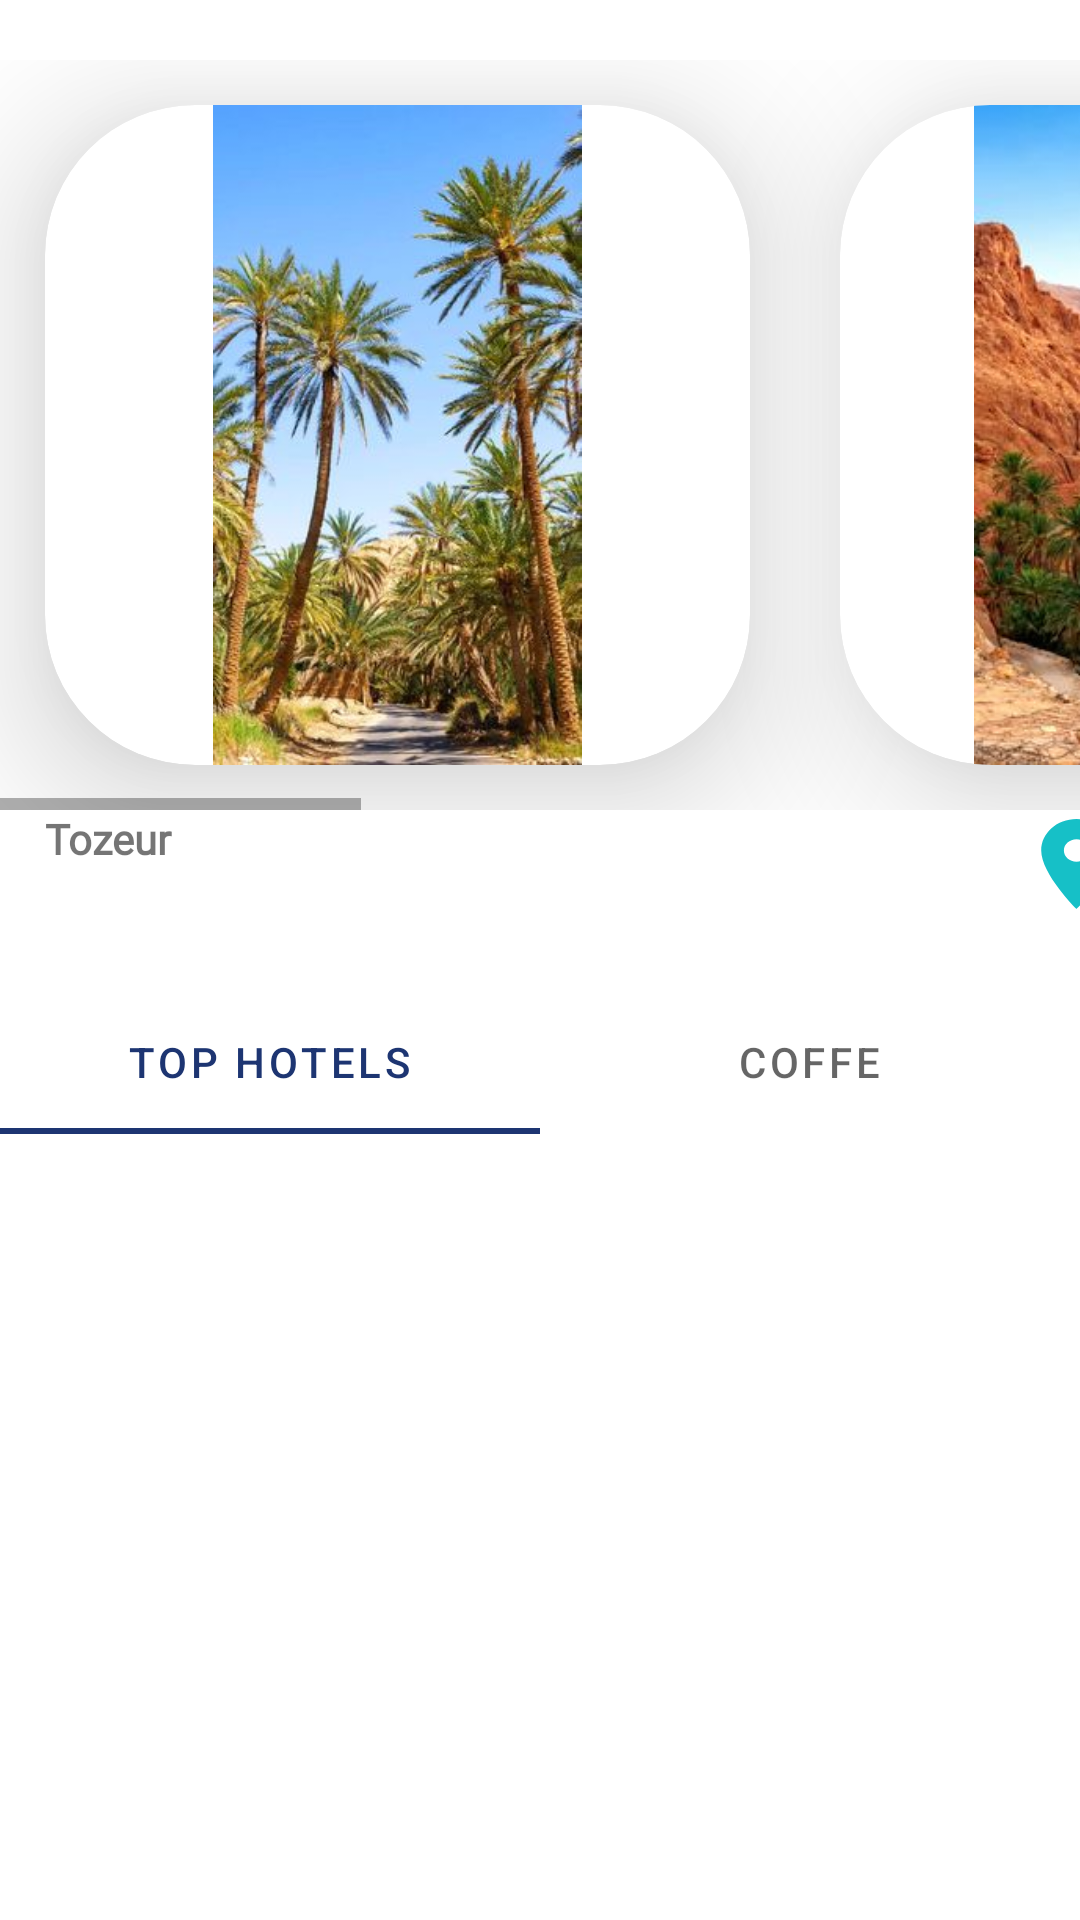

This screen was rendered from an Android layout file. Write that file and the resources it references.
<!-- AndroidManifest.xml: application theme Theme.Mytest1 -->
<!-- res/layout/activity_tozeur.xml -->
<?xml version="1.0" encoding="utf-8"?>
<LinearLayout xmlns:android="http://schemas.android.com/apk/res/android"
    xmlns:app="http://schemas.android.com/apk/res-auto"
    xmlns:tools="http://schemas.android.com/tools"
    android:layout_width="match_parent"
    android:layout_height="match_parent"
    android:orientation="vertical"
    tools:context=".tozeurActivity">
    <HorizontalScrollView
        android:layout_width="match_parent"
        android:layout_height="wrap_content"
        android:layout_marginTop="20dp"
        >

        <LinearLayout
            android:layout_width="match_parent"
            android:layout_height="250dp"
            android:orientation="horizontal">


            <androidx.cardview.widget.CardView
                android:layout_width="wrap_content"
                android:layout_height="match_parent"
                app:cardCornerRadius="50dp"
                app:cardElevation="30dp"
                android:layout_margin="15dp">

                <ImageView
                    android:layout_width="wrap_content"
                    android:layout_height="match_parent"
                    android:src="@drawable/tozeur1"></ImageView>
            </androidx.cardview.widget.CardView>
            <androidx.cardview.widget.CardView
                android:layout_width="wrap_content"
                android:layout_height="match_parent"
                app:cardCornerRadius="50dp"
                app:cardElevation="30dp"
                android:layout_margin="15dp">

                <ImageView
                    android:layout_width="wrap_content"
                    android:layout_height="match_parent"
                    android:src="@drawable/tozeur"></ImageView>
            </androidx.cardview.widget.CardView>
            <androidx.cardview.widget.CardView
                android:layout_width="wrap_content"
                android:layout_height="match_parent"
                app:cardCornerRadius="50dp"
                app:cardElevation="30dp"
                android:layout_margin="15dp">

                <ImageView
                    android:layout_width="wrap_content"
                    android:layout_height="match_parent"
                    android:src="@drawable/tozeur2"></ImageView>
            </androidx.cardview.widget.CardView>
            <androidx.cardview.widget.CardView
                android:layout_width="250dp"
                android:layout_height="match_parent"
                app:cardCornerRadius="50dp"
                app:cardElevation="30dp"
                android:layout_margin="15dp">

                <ImageView
                    android:layout_width="match_parent"
                    android:layout_height="match_parent"
                    android:src="@drawable/tozeur3"></ImageView>
            </androidx.cardview.widget.CardView>


        </LinearLayout>


    </HorizontalScrollView>

    <LinearLayout
        android:layout_width="match_parent"
        android:layout_height="wrap_content"
        android:orientation="horizontal">
        <TextView
            android:layout_width="wrap_content"
            android:layout_height="wrap_content"
            android:text="Tozeur"
            android:fontFamily="@font/bevan"
            android:textStyle="bold"
            android:layout_marginLeft="15dp"
            ></TextView>

        <ImageView
            android:layout_width="43dp"
            android:layout_height="45dp"
            android:layout_marginLeft="280dp"
            android:src="@drawable/ic_location"></ImageView>
    </LinearLayout>

    <com.google.android.material.tabs.TabLayout
        android:layout_width="match_parent"
        android:layout_height="wrap_content"
        android:id="@+id/tab_layout_Tozeur"
        android:layout_below="@id/linearSidiboutxt"
        android:layout_marginTop="15dp">
        <com.google.android.material.tabs.TabItem
            android:layout_width="match_parent"
            android:layout_height="wrap_content"
            android:text="Top Hotels"
            android:fontFamily="@font/bevan"/>

        <com.google.android.material.tabs.TabItem
            android:layout_width="match_parent"
            android:layout_height="wrap_content"
            android:text="Coffe"
            android:fontFamily="@font/bevan">

        </com.google.android.material.tabs.TabItem>
    </com.google.android.material.tabs.TabLayout>

    <androidx.viewpager2.widget.ViewPager2
        android:layout_width="match_parent"
        android:layout_height="match_parent"
        android:id="@+id/view_pager_Tozeur"
        android:layout_marginTop="15dp"
        android:layout_below="@+id/tab_layout_Tozeur">

    </androidx.viewpager2.widget.ViewPager2>


</LinearLayout>
<!-- resources referenced by this layout -->
<resources>
  <!-- drawable ic_location (drawable) -->
  <vector android:height="30dp" android:tint="#16C0C7"
      android:viewportHeight="30" android:viewportWidth="24"
      android:width="27dp" xmlns:android="http://schemas.android.com/apk/res/android">
      <path android:fillColor="@android:color/white" android:pathData="M12,2C8.13,2 5,5.13 5,9c0,5.25 7,13 7,13s7,-7.75 7,-13c0,-3.87 -3.13,-7 -7,-7zM12,11.5c-1.38,0 -2.5,-1.12 -2.5,-2.5s1.12,-2.5 2.5,-2.5 2.5,1.12 2.5,2.5 -1.12,2.5 -2.5,2.5z"/>
  </vector>
  <!-- drawable tozeur: jpg bitmap (drawable, 22612 bytes) -->
  <!-- drawable tozeur1: jpg bitmap (drawable, 32279 bytes) -->
  <!-- drawable tozeur2: jpg bitmap (drawable, 28521 bytes) -->
  <!-- drawable tozeur3: jpg bitmap (drawable, 17831 bytes) -->
  <style name="Theme.Mytest1" parent="Theme.MaterialComponents.DayNight.DarkActionBar">
          
          <item name="colorPrimary">#1D3572</item>
          <item name="colorPrimaryVariant">@color/purple_700</item>
          <item name="colorOnPrimary">@color/white</item>
          
          <item name="colorSecondary">#1D3572</item>
          <item name="colorSecondaryVariant">@color/teal_700</item>
          <item name="colorOnSecondary">@color/black</item>
          
          <item name="android:statusBarColor" tools:targetApi="l">#1D3572</item>
          
      </style>
  <color name="purple_700">#FF3700B3</color>
  <color name="white">#FFFFFFFF</color>
  <color name="teal_700">#FF018786</color>
  <color name="black">#FF000000</color>
</resources>
